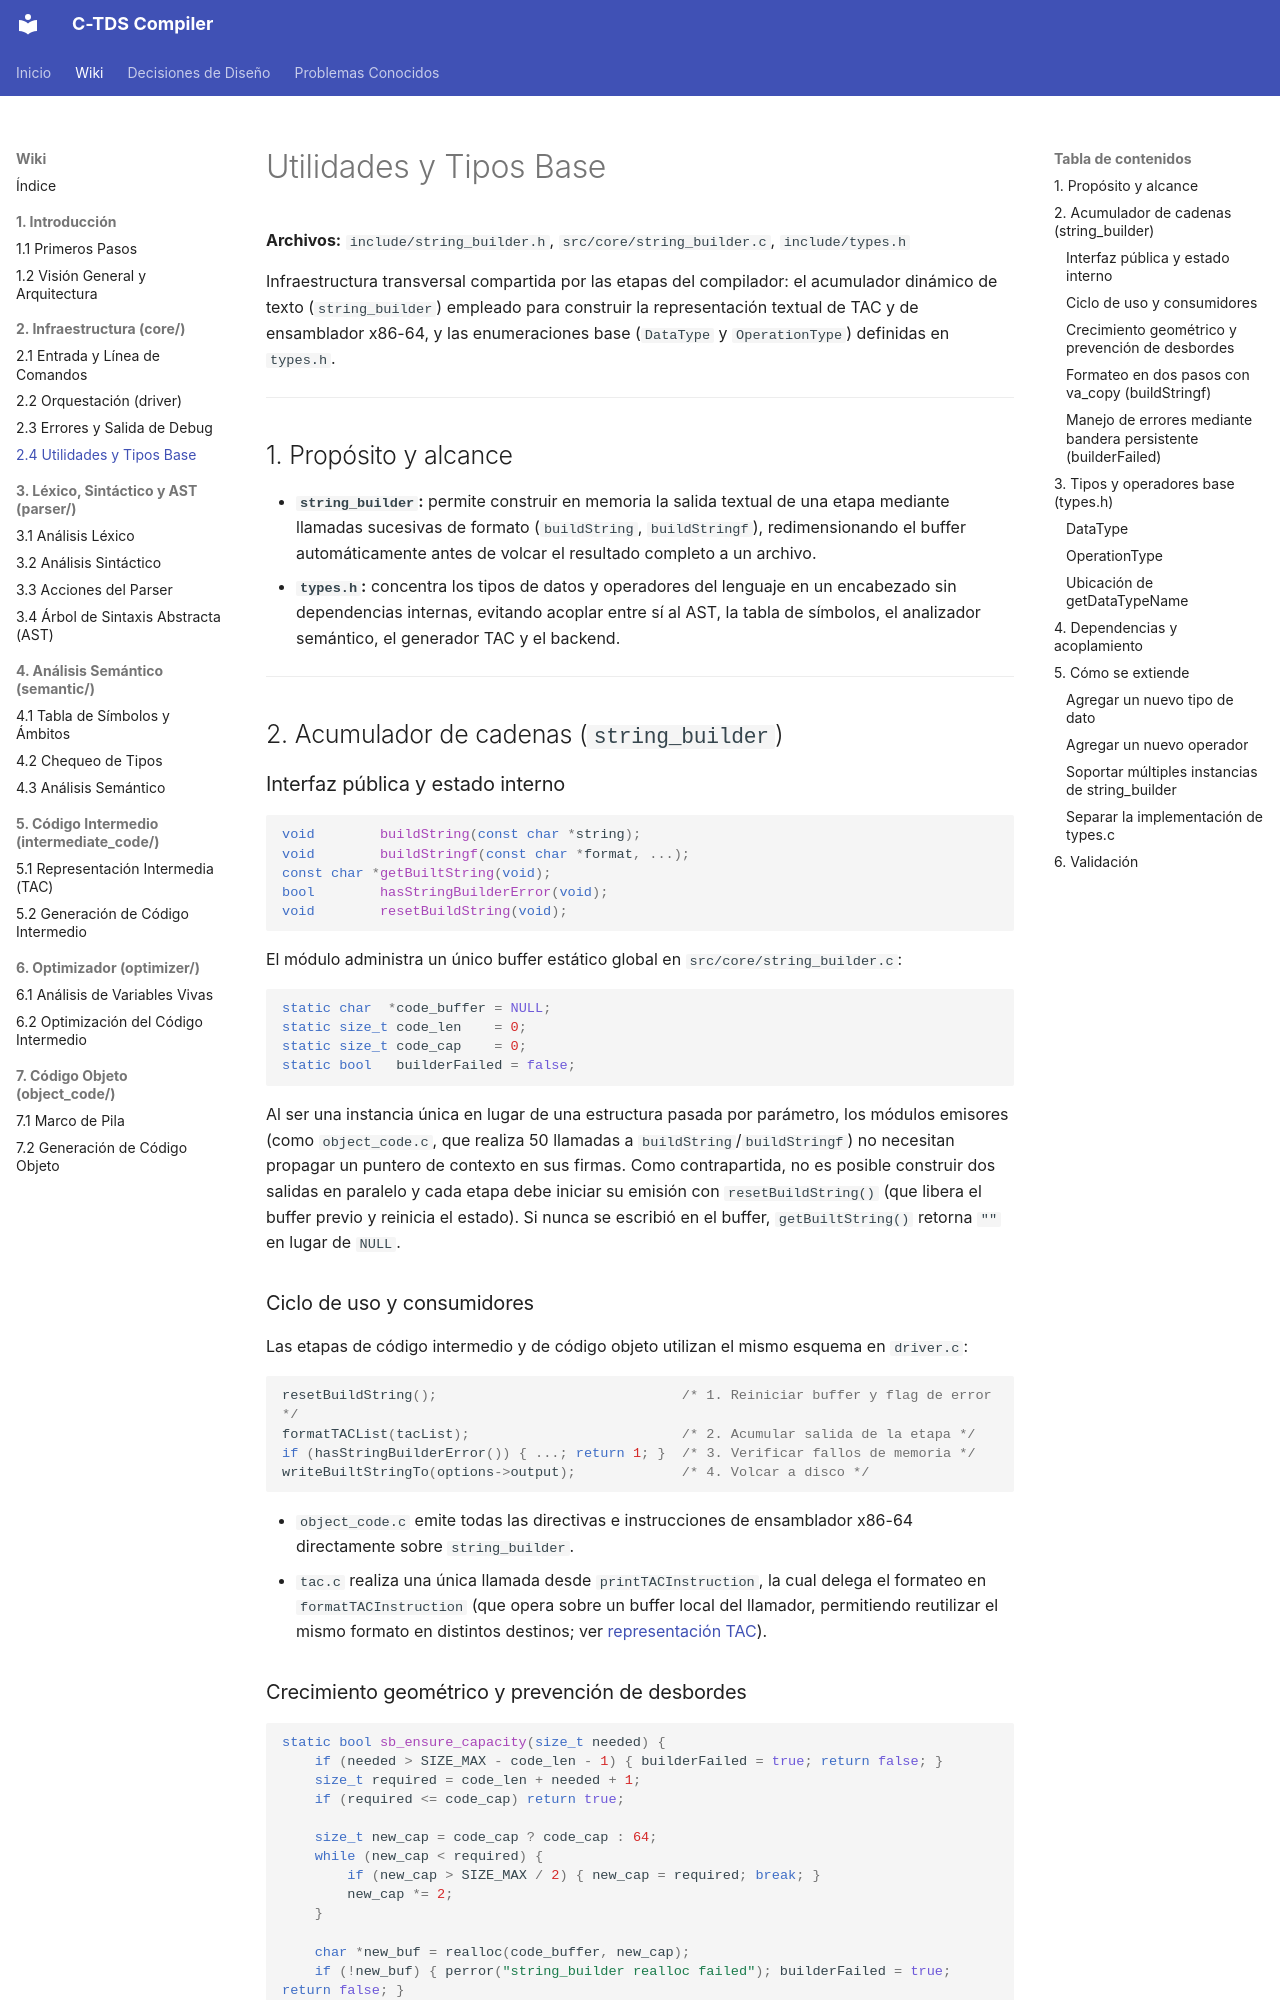

repository: julivarea/compiler · page: wiki/02-infraestructura/04-utilidades-y-tipos/index.html · generator: mkdocs

# Utilidades y Tipos Base

**Archivos:** `include/string_builder.h`, `src/core/string_builder.c`, `include/types.h`

Infraestructura transversal compartida por las etapas del compilador: el acumulador dinámico de texto (`string_builder`) empleado para construir la representación textual de TAC y de ensamblador x86-64, y las enumeraciones base (`DataType` y `OperationType`) definidas en `types.h`.

---

## 1. Propósito y alcance

- **`string_builder`:** permite construir en memoria la salida textual de una etapa mediante llamadas sucesivas de formato (`buildString`, `buildStringf`), redimensionando el buffer automáticamente antes de volcar el resultado completo a un archivo.
- **`types.h`:** concentra los tipos de datos y operadores del lenguaje en un encabezado sin dependencias internas, evitando acoplar entre sí al AST, la tabla de símbolos, el analizador semántico, el generador TAC y el backend.

---

## 2. Acumulador de cadenas (`string_builder`)

### Interfaz pública y estado interno

```c
void        buildString(const char *string);
void        buildStringf(const char *format, ...);
const char *getBuiltString(void);
bool        hasStringBuilderError(void);
void        resetBuildString(void);
```

El módulo administra un único buffer estático global en `src/core/string_builder.c`:

```c
static char  *code_buffer = NULL;
static size_t code_len    = 0;
static size_t code_cap    = 0;
static bool   builderFailed = false;
```

Al ser una instancia única en lugar de una estructura pasada por parámetro, los módulos emisores (como `object_code.c`, que realiza 50 llamadas a `buildString`/`buildStringf`) no necesitan propagar un puntero de contexto en sus firmas. Como contrapartida, no es posible construir dos salidas en paralelo y cada etapa debe iniciar su emisión con `resetBuildString()` (que libera el buffer previo y reinicia el estado). Si nunca se escribió en el buffer, `getBuiltString()` retorna `""` en lugar de `NULL`.

### Ciclo de uso y consumidores

Las etapas de código intermedio y de código objeto utilizan el mismo esquema en `driver.c`:

```c
resetBuildString();                              /* 1. Reiniciar buffer y flag de error */
formatTACList(tacList);                          /* 2. Acumular salida de la etapa */
if (hasStringBuilderError()) { ...; return 1; }  /* 3. Verificar fallos de memoria */
writeBuiltStringTo(options->output);             /* 4. Volcar a disco */
```

- `object_code.c` emite todas las directivas e instrucciones de ensamblador x86-64 directamente sobre `string_builder`.
- `tac.c` realiza una única llamada desde `printTACInstruction`, la cual delega el formateo en `formatTACInstruction` (que opera sobre un buffer local del llamador, permitiendo reutilizar el mismo formato en distintos destinos; ver [representación TAC](../05-codigo-intermedio/01-representacion-tac.md)).
